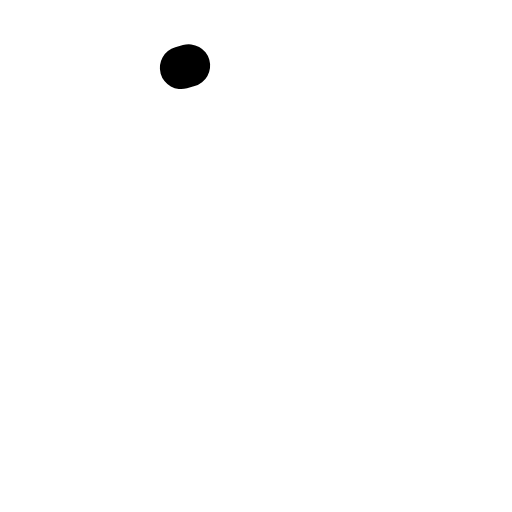
t = 0.00 s
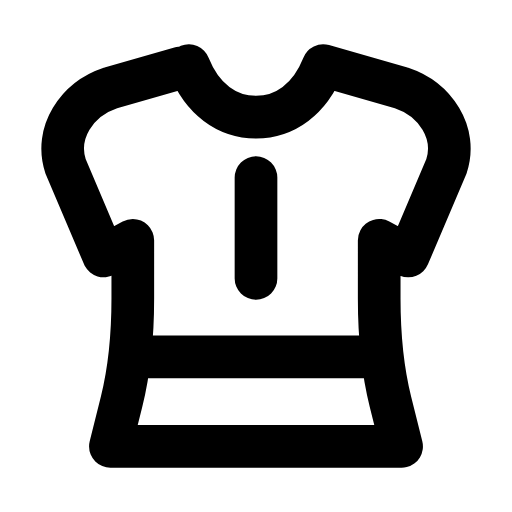
t = 0.24 s
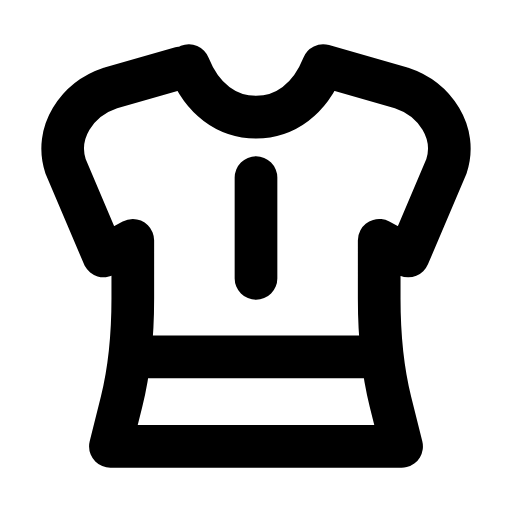
t = 0.47 s
t = 0.68 s: frame unchanged from t = 0.47 s, image omitted
t = 0.95 s: frame unchanged from t = 0.47 s, image omitted
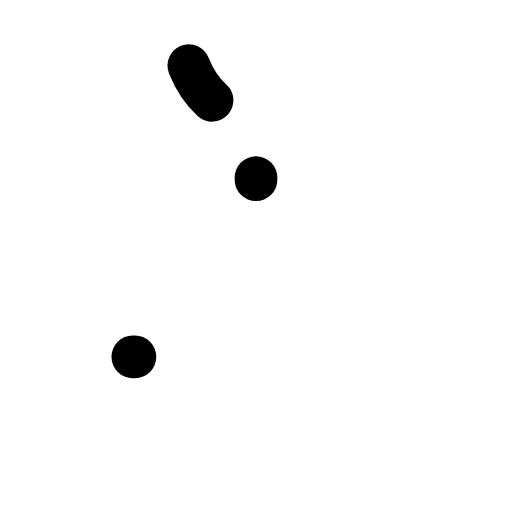
t = 1.17 s

The animated SVG that drew these frames (rendered in a browser with its animation timeline set to each time). Animation: 2 SMIL elements (animate=2); one cycle of 1.40 s, repeats indefinitely.

<svg xmlns="http://www.w3.org/2000/svg" width="24" height="24" viewBox="0 0 24 24" fill="none"><g transform="translate(-0.6 -0.6) scale(1.05)"><path stroke="currentColor" stroke-width="1.905" stroke-linecap="round" stroke-linejoin="round" fill="none" d="M9 3.5C9.6 5 10.7 5.8 12 5.8S14.4 5 15 3.5L18.5 4.5C20 5 21 6.5 20.5 8L18.8 12L17.5 11.3L17.5 13.9Q17.5 16.5 18 18.5L18.5 20.5L5.5 20.5L6 18.5Q6.5 16.5 6.5 13.9L6.5 11.3L5.2 12L3.5 8C3 6.5 4 5 5.5 4.5Z" pathLength="1" stroke-dasharray="1"><animate attributeName="stroke-dashoffset" values="1;1;0;0;0;0;1;1;1" keyTimes="0;0;0.189;0.45;0.6;0.774;0.9;0.9;1" dur="1.4s" repeatCount="indefinite" calcMode="spline" keySplines="0.16 1 0.3 1;0.16 1 0.3 1;0.16 1 0.3 1;0.16 1 0.3 1;0.16 1 0.3 1;0.16 1 0.3 1;0.16 1 0.3 1;0.16 1 0.3 1"/></path><path stroke="currentColor" stroke-width="1.905" stroke-linecap="round" stroke-linejoin="round" fill="none" d="M12 8.5L12 13M6.5 16.5L17.5 16.5" pathLength="1" stroke-dasharray="1"><animate attributeName="stroke-dashoffset" values="1;1;0;0;0;0;1;1;1" keyTimes="0;0.0315;0.2205;0.45;0.6;0.753;0.879;0.9;1" dur="1.4s" repeatCount="indefinite" calcMode="spline" keySplines="0.16 1 0.3 1;0.16 1 0.3 1;0.16 1 0.3 1;0.16 1 0.3 1;0.16 1 0.3 1;0.16 1 0.3 1;0.16 1 0.3 1;0.16 1 0.3 1"/></path></g></svg>
